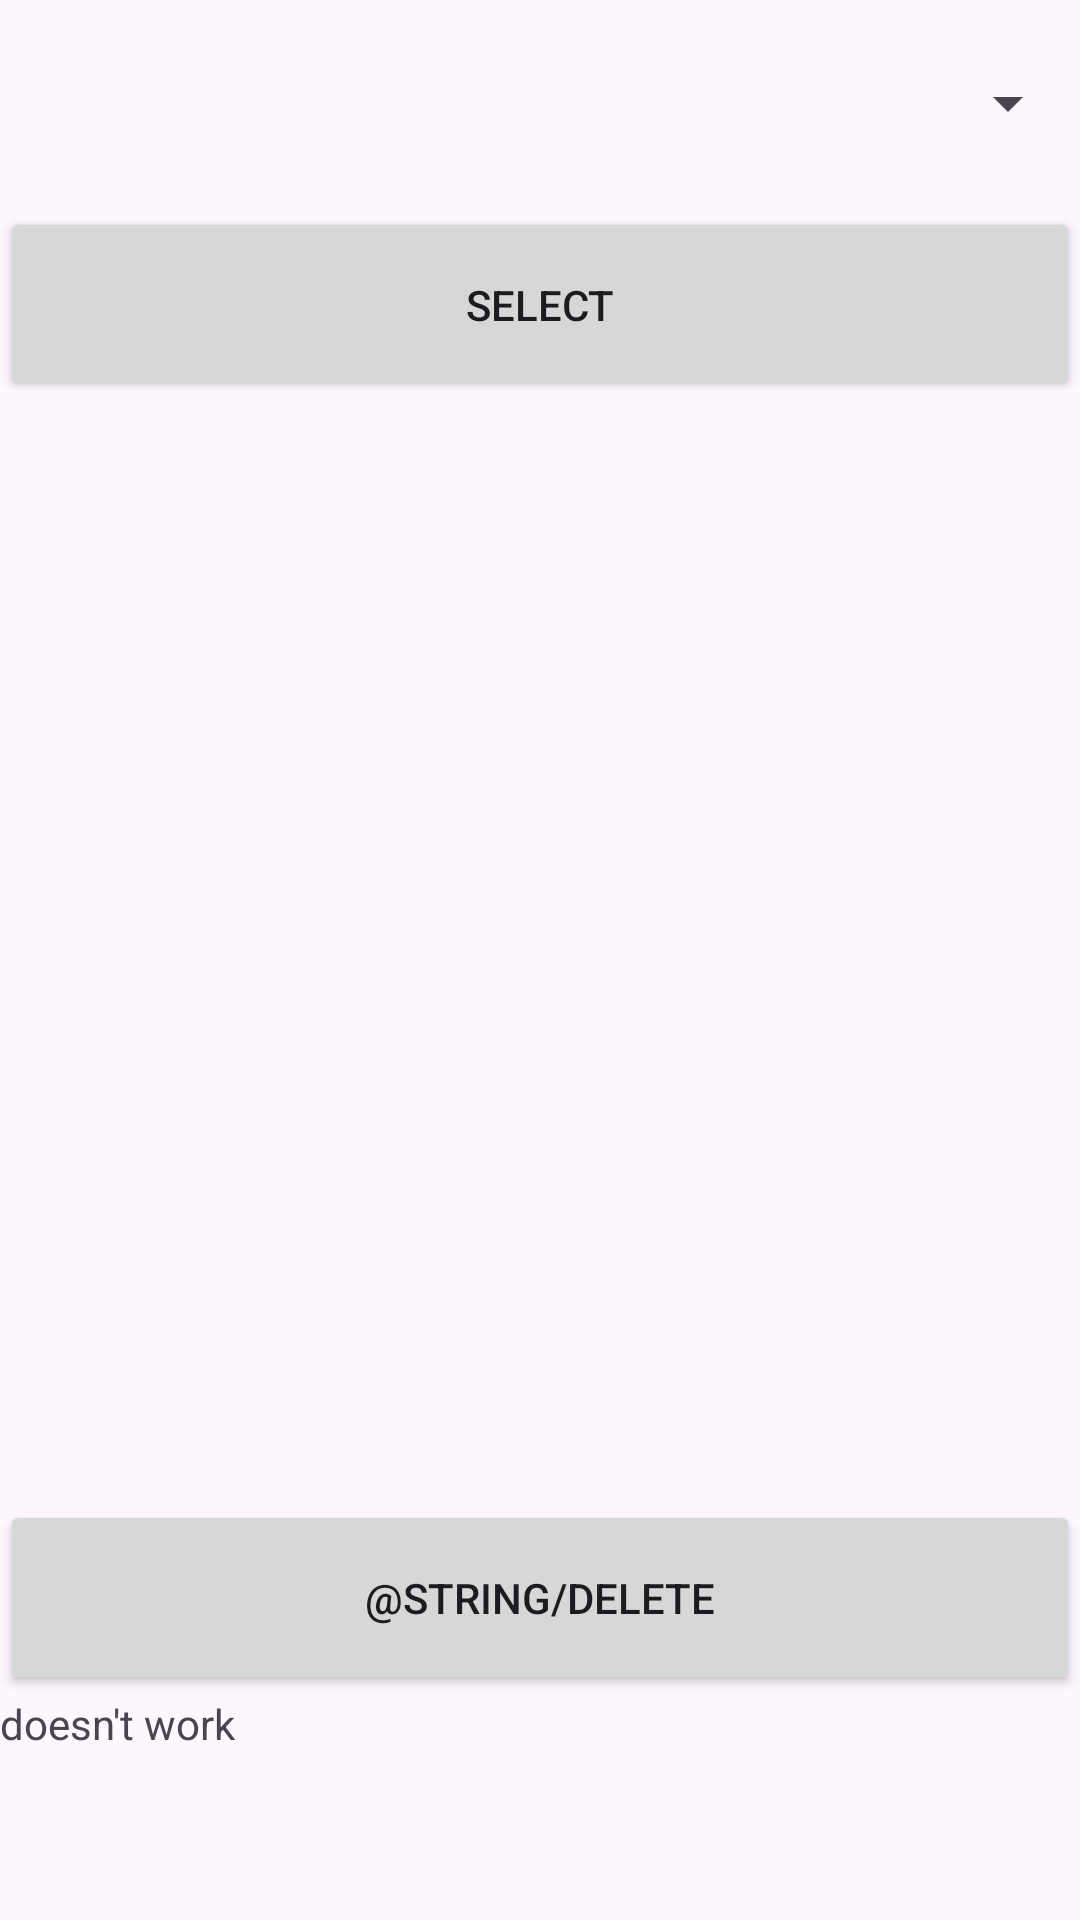

The Android layout XML behind this screen, and the referenced resources:
<!-- AndroidManifest.xml: application theme Theme.MobileDevlopmentProject -->
<!-- res/layout/fragment_delete_flash_card.xml -->
<?xml version="1.0" encoding="utf-8"?>
<LinearLayout xmlns:android="http://schemas.android.com/apk/res/android"
    xmlns:tools="http://schemas.android.com/tools"
    android:layout_width="match_parent"
    android:layout_height="match_parent"
    android:orientation="vertical"
    tools:context=".DeleteFlashCard">

    <Spinner
        android:layout_width="match_parent"
        android:layout_height="69dp"
        android:id="@+id/setnamesDEL"
       />

    <Button
        android:layout_width="match_parent"
        android:layout_height="65dp"
        android:id="@+id/select"
        android:text="select"
        />

    <ListView
        android:id="@+id/list"
        android:layout_width="match_parent"
        android:layout_height="366dp" />

    <Button
        android:layout_width="match_parent"
        android:layout_height="65dp"
        android:id="@+id/DELETEBUTTON"
        android:text="@string/delete"
        />

    <TextView
        android:id="@+id/FlashCardText"
        android:layout_width="match_parent"
        android:layout_height="163dp"
        android:text="doesn't work" />


</LinearLayout>
<!-- resources referenced by this layout -->
<resources>
  <style name="Theme.MobileDevlopmentProject" parent="Base.Theme.MobileDevlopmentProject" />
  <style name="Base.Theme.MobileDevlopmentProject" parent="Theme.Material3.DayNight.NoActionBar">
          
          
      </style>
</resources>
